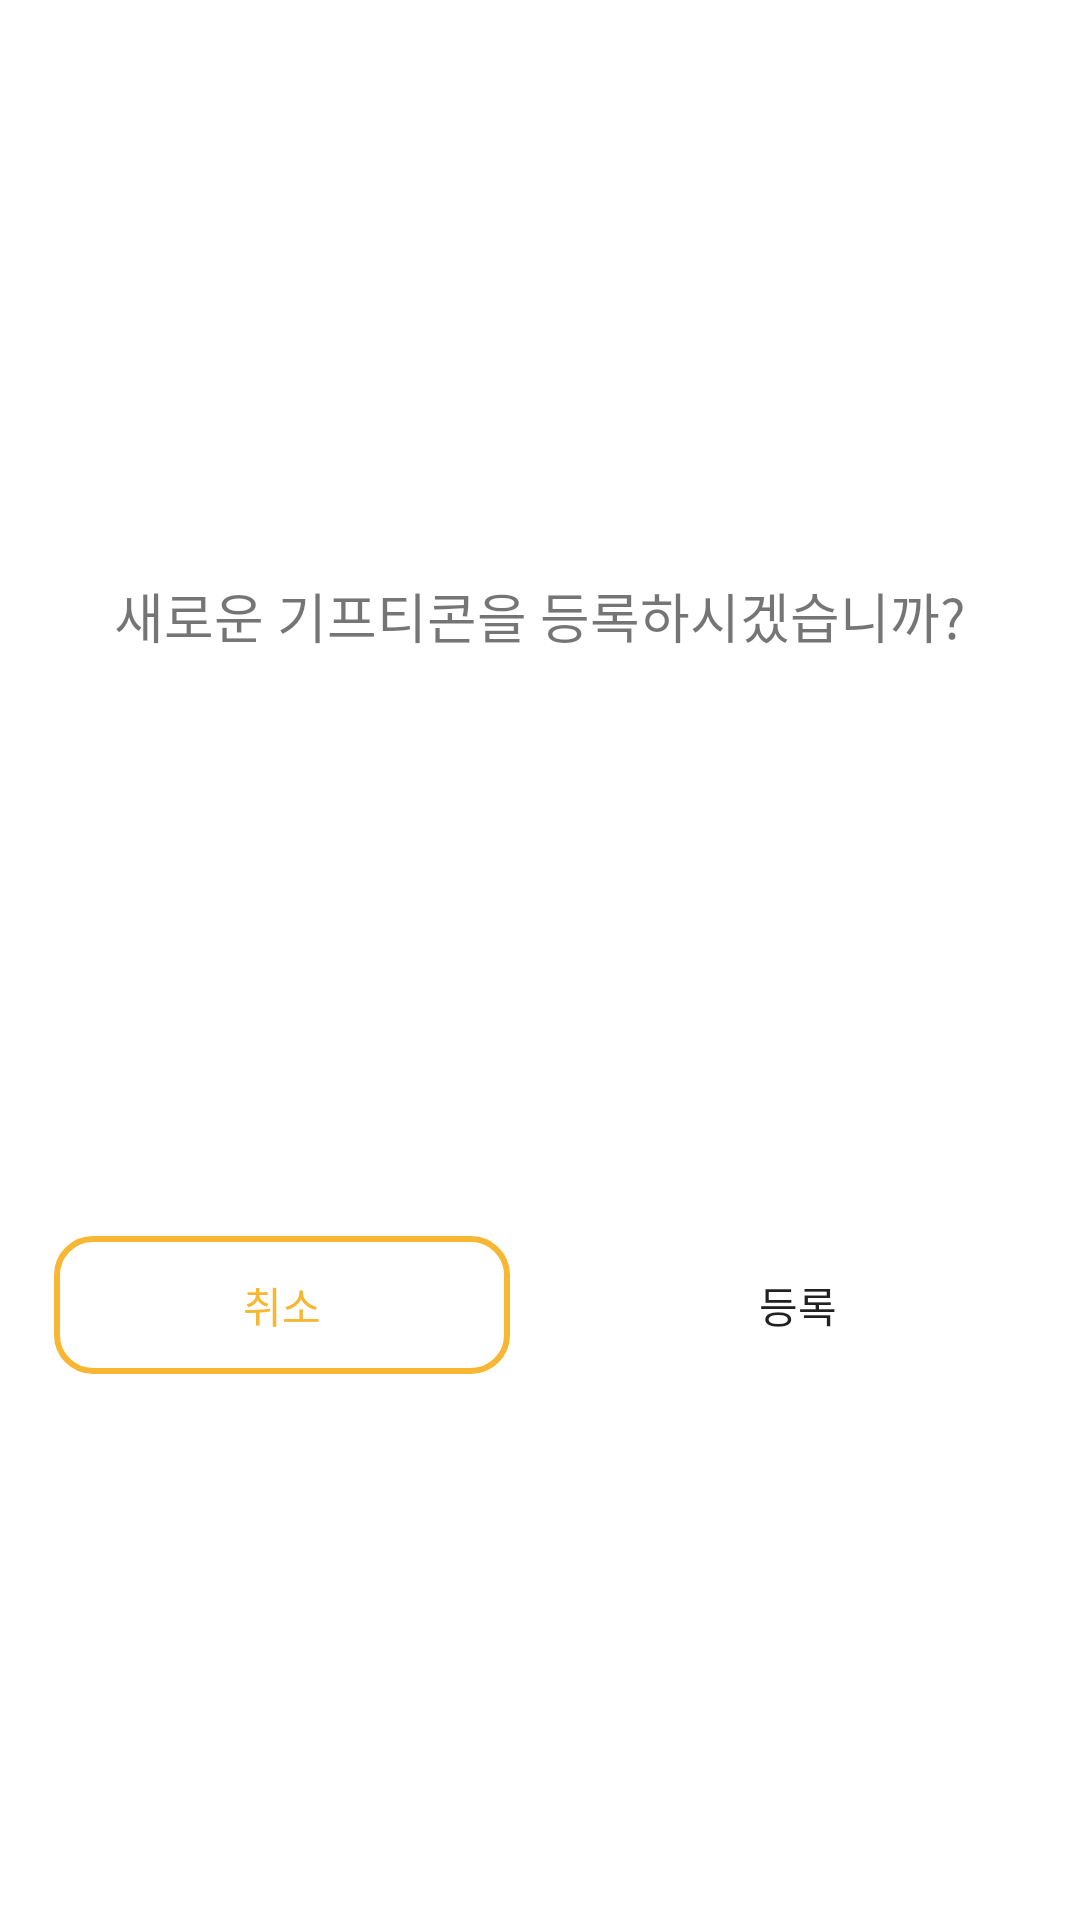

Layout XML and referenced resources for this Android screen:
<!-- AndroidManifest.xml: application theme Theme.KEEPCON -->
<!-- res/layout/dialog_mms.xml -->
<?xml version="1.0" encoding="utf-8"?>
<androidx.constraintlayout.widget.ConstraintLayout xmlns:android="http://schemas.android.com/apk/res/android"
    android:id="@+id/l_mms"
    android:layout_width="match_parent"
    android:layout_height="match_parent"
    android:background="@drawable/edge_dialog"
    android:padding="8dp"
    xmlns:app="http://schemas.android.com/apk/res-auto">

    <TextView
        android:id="@+id/tv_ask_add"
        android:layout_width="wrap_content"
        android:layout_height="wrap_content"
        android:layout_margin="20dp"
        android:text="@string/ask_add"
        android:textSize="18sp"
        app:layout_constraintTop_toTopOf="parent"
        app:layout_constraintBottom_toTopOf="@+id/l_btn"
        app:layout_constraintLeft_toLeftOf="parent"
        app:layout_constraintRight_toRightOf="parent"/>

    <androidx.constraintlayout.widget.ConstraintLayout
        android:id="@+id/l_btn"
        android:layout_width="match_parent"
        android:layout_height="wrap_content"
        android:orientation="horizontal"
        app:layout_constraintTop_toBottomOf="@+id/tv_ask_add"
        app:layout_constraintBottom_toBottomOf="parent">

        <Button
            android:id="@+id/btn_cancel"
            android:layout_width="0dp"
            android:layout_height="46dp"
            android:layout_margin="10dp"
            android:text="@string/cancel"
            android:textSize="14sp"
            android:textColor="@color/keepcon_orange"
            android:background="@drawable/btn_round_orange_outline"
            app:layout_constraintLeft_toLeftOf="parent"
            app:layout_constraintRight_toLeftOf="@+id/btn_go_to_add"
            app:layout_constraintTop_toTopOf="parent"
            app:layout_constraintBottom_toBottomOf="parent"
            app:layout_constraintHorizontal_bias="0.5"/>

        <Button
            android:id="@+id/btn_go_to_add"
            android:layout_width="0dp"
            android:layout_height="46dp"
            android:layout_margin="10dp"
            android:text="@string/go_to_add"
            android:textSize="14sp"
            android:background="@drawable/btn_round_orange"
            app:layout_constraintLeft_toRightOf="@+id/btn_cancel"
            app:layout_constraintTop_toTopOf="parent"
            app:layout_constraintBottom_toBottomOf="parent"
            app:layout_constraintRight_toRightOf="parent"
            app:layout_constraintHorizontal_bias="0.5"/>

    </androidx.constraintlayout.widget.ConstraintLayout>

</androidx.constraintlayout.widget.ConstraintLayout>
<!-- resources referenced by this layout -->
<resources>
  <color name="keepcon_orange">#F7B733</color>
  <!-- drawable btn_round_orange_outline (drawable) -->
  <?xml version="1.0" encoding="utf-8"?>
  <layer-list xmlns:android="http://schemas.android.com/apk/res/android">
      <item>
          <shape android:shape="rectangle">
              <solid android:color="@color/transparent" />
              <stroke android:width="2dp" android:color="@color/keepcon_orange"/>
              <corners android:radius="12dp"/>
          </shape>
      </item>
  </layer-list>
  <!-- drawable edge_dialog (drawable) -->
  <?xml version="1.0" encoding="utf-8"?>
  <layer-list xmlns:android="http://schemas.android.com/apk/res/android">
      <item>
          <shape android:shape="rectangle">
              <solid android:color="@color/keepcon_white"/>
              <corners
                  android:radius="12dp"/>
          </shape>
      </item>
  </layer-list>
  <string name="ask_add">새로운 기프티콘을 등록하시겠습니까?</string>
  <string name="cancel">취소</string>
  <string name="go_to_add">등록</string>
  <style name="Theme.KEEPCON" parent="Theme.MaterialComponents.Light.NoActionBar">
  
          <item name="textAppearanceBodyLarge">?textAppearanceBodyLarge</item>
  
          
          <item name="colorPrimary">@color/keepcon_due_blue</item>
          <item name="colorPrimaryVariant">@color/keepcon_orange</item>
          <item name="colorOnPrimary">@color/keepcon_white</item>
          
          <item name="colorSecondary">@color/keepcon_yellow</item>
          <item name="colorSecondaryVariant">@color/keepcon_light_yellow</item>
          <item name="colorOnSecondary">@color/keepcon_black</item>
          
          <item name="android:statusBarColor">@android:color/transparent</item>
          <item name="android:windowLightStatusBar">true</item>
          <item name="android:windowLightNavigationBar">true</item>
          
      </style>
  <color name="transparent">#00000000</color>
  <color name="keepcon_white">#FFFFFFFF</color>
  <color name="keepcon_due_blue">#8ED2CD</color>
  <color name="keepcon_yellow">#FCEA5D</color>
  <color name="keepcon_light_yellow">#f9cb6b</color>
  <color name="keepcon_black">#FF000000</color>
</resources>
